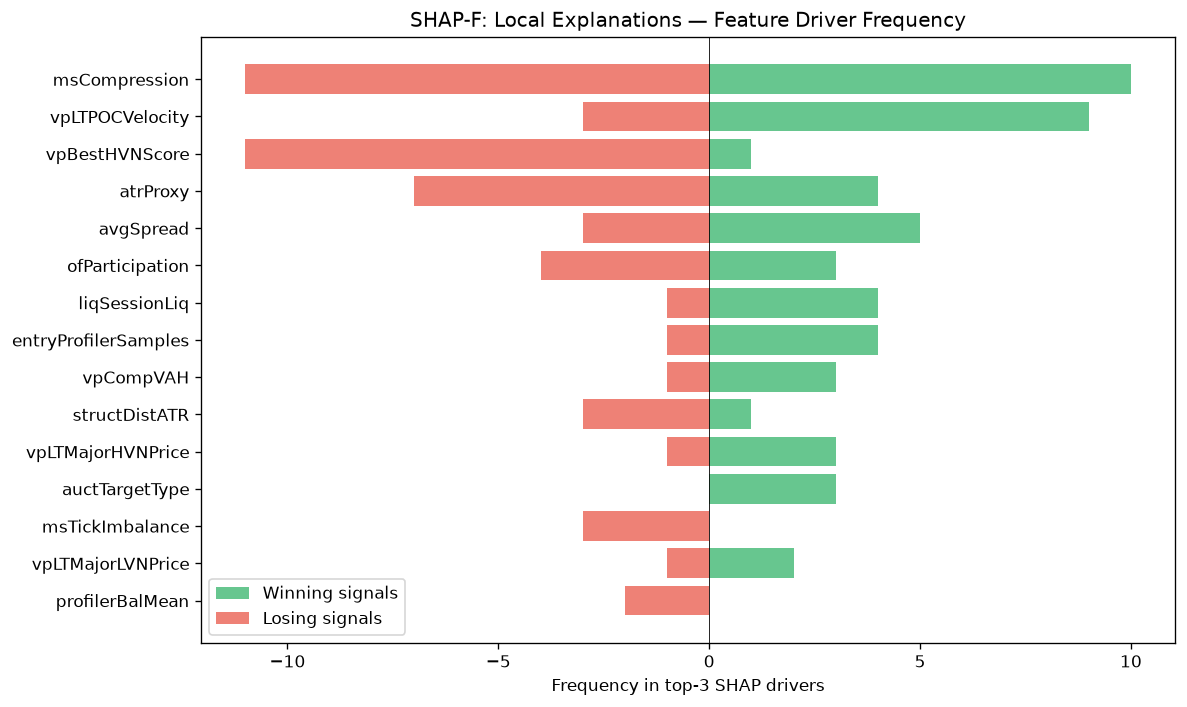

The table this chart was drawn from, first rows:
feature, win_top3_freq, lose_top3_freq, total_top3_freq, win_bias
msCompression, 10, 11, 21, 0.4762
vpLTPOCVelocity, 9, 3, 12, 0.75
vpBestHVNScore, 1, 11, 12, 0.08333
atrProxy, 4, 7, 11, 0.3636
avgSpread, 5, 3, 8, 0.625
ofParticipation, 3, 4, 7, 0.4286
liqSessionLiq, 4, 1, 5, 0.8
entryProfilerSamples, 4, 1, 5, 0.8
vpCompVAH, 3, 1, 4, 0.75
structDistATR, 1, 3, 4, 0.25
vpLTMajorHVNPrice, 3, 1, 4, 0.75
auctTargetType, 3, 0, 3, 1
msTickImbalance, 0, 3, 3, 0.0
vpLTMajorLVNPrice, 2, 1, 3, 0.6667
profilerBalMean, 0, 2, 2, 0.0
liqDensity, 0, 2, 2, 0.0
TP, 1, 1, 2, 0.5
vpLTPOC10d, 2, 0, 2, 1
liqStopCluster, 1, 0, 1, 1
RR, 0, 1, 1, 0.0
profilerMigMean, 1, 0, 1, 1
auctDistLVN, 0, 1, 1, 0.0
auctReversalRisk, 0, 1, 1, 0.0
vpLTPOC30d, 1, 0, 1, 1
auctMajorLVN, 0, 1, 1, 0.0
liqEqualHL, 1, 0, 1, 1
vpVAOverlapRatio, 1, 0, 1, 1
entryVpDistHVN, 0, 1, 1, 0.0
